Run: headless pygame with SDL's dummy video driver; simulated clock (each Clock.tick advances the game by its frame time, no real sleeping); random seed 0; keys injected as events and as key.get_pressed() state; no mouse input.
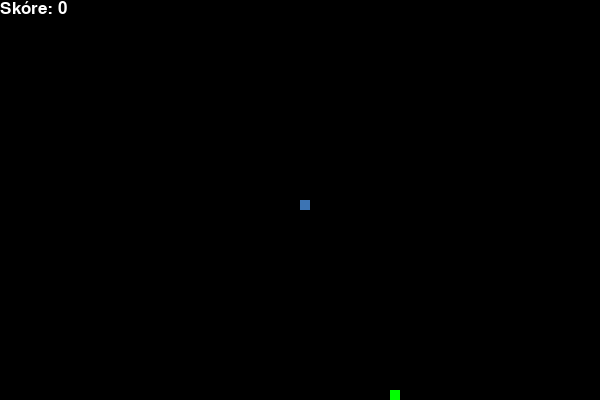
Frame 1 of 4 · flips 1–60 · no input
Frame 2 of 4 · flips 61–180 · tapped SPACE, RETURN · held RIGHT (→), D · screen unchanged from frame 1, image omitted
Frame 3 of 4 · flips 181–300 · held DOWN (↓), S · screen unchanged from frame 2, image omitted
Frame 4 of 4 · flips 301–420 · held LEFT (←), A, UP (↑), W · screen unchanged from frame 3, image omitted

The pygame program that drew these frames:

import pygame
import time
import random

# Inicializace hry
pygame.init()

# Barvy
CERNA = (0, 0, 0)
BILA = (255, 255, 255)
ruzova = (213, 50, 80)
modra = (50, 153, 213)
zluta = (255, 255, 102)
zelena = (0, 255, 0)
fialova = (128, 0, 128)
oranzova = (255, 165, 0)

barvy_jidla = [ruzova, modra, zluta, zelena, fialova, oranzova]

# Velikost okna
sirka_okna = 600
vyska_okna = 400

# Vytvoření okna
okno = pygame.display.set_mode((sirka_okna, vyska_okna))
pygame.display.set_caption('Duhový Had - Fáze 2 (Jídlo, růst a obtočení)')

# Hodiny
hodiny = pygame.time.Clock()
rychlost_hada = 10
velikost_bloku = 10

# Font pro skóre a zprávy
font_skore = pygame.font.SysFont("bahnschrift", 25)

def zobraz_skore(skore):
    """Vykreslí aktuální skóre do levého horního rohu obrazovky."""
    hodnota = font_skore.render("Skóre: " + str(skore), True, BILA)
    okno.blit(hodnota, [0, 0])

def vykresli_hada(velikost_bloku, seznam_hada, barvy_hada):
    """
    Vykreslí celé tělo hada na obrazovku na základě uložených souřadnic.
    Každému bloku těla přiřadí barvu ze seznamu barev. Pokud nová barva
    v seznamu ještě neexistuje, náhodně ji vygeneruje (pro efekt duhového hada).
    """
    for i, x_y in enumerate(seznam_hada):
        # Generování barvy pokud v seznamu zatím pro daný článek chybí
        while len(barvy_hada) <= i:
            barvy_hada.append((random.randint(50, 255), random.randint(50, 255), random.randint(50, 255)))
        pygame.draw.rect(okno, barvy_hada[i], [x_y[0], x_y[1], velikost_bloku, velikost_bloku])

def herni_smycka():
    """
    Hlavní smyčka hry, která řídí celý program.
    Zpracovává stisky kláves, aktualizuje souřadnice hlavy, 
    kontroluje události (jídlo, obtočení, náraz do těla)
    a stará se o opakované překreslování okna.
    """
    hra_konci = False
    hra_zavrena = False

    # Pozice hada
    x1 = sirka_okna / 2
    y1 = vyska_okna / 2
    x1_zmena = 0
    y1_zmena = 0

    # Tělo hada
    seznam_hada = []
    delka_hada = 1
    barvy_hada = []

    # Jídlo
    jidlo_x = round(random.randrange(0, sirka_okna - velikost_bloku) / 10.0) * 10.0
    jidlo_y = round(random.randrange(0, vyska_okna - velikost_bloku) / 10.0) * 10.0
    barva_jidla = random.choice(barvy_jidla)

    while not hra_konci:
        while hra_zavrena:
            okno.fill(CERNA)
            zprava = font_skore.render("Konec hry! Q-Konec nebo R-Znovu", True, ruzova)
            okno.blit(zprava, [sirka_okna / 6, vyska_okna / 3])
            skore = delka_hada - 1
            zobraz_skore(skore)
            pygame.display.update()

            for udalost in pygame.event.get():
                if udalost.type == pygame.QUIT:
                    hra_konci = True
                    hra_zavrena = False
                if udalost.type == pygame.KEYDOWN:
                    if udalost.key == pygame.K_q:
                        hra_konci = True
                        hra_zavrena = False
                    if udalost.key == pygame.K_r:
                        herni_smycka()
                        return

        for udalost in pygame.event.get():
            if udalost.type == pygame.QUIT:
                hra_konci = True
            if udalost.type == pygame.KEYDOWN:
                if udalost.key == pygame.K_LEFT:
                    x1_zmena = -velikost_bloku
                    y1_zmena = 0
                elif udalost.key == pygame.K_RIGHT:
                    x1_zmena = velikost_bloku
                    y1_zmena = 0
                elif udalost.key == pygame.K_UP:
                    y1_zmena = -velikost_bloku
                    x1_zmena = 0    
                elif udalost.key == pygame.K_DOWN:
                    y1_zmena = velikost_bloku
                    x1_zmena = 0

        # Logika pro obtočení obrazovky ("průjezd zdí"):
        # Pokud hlava hada přejede za pravý (širší) nebo levý (užší) okraj,
        # změní souřadnici tak, aby ze strany protilehlé "vyjela".
        if x1 >= sirka_okna:
            x1 = 0
        elif x1 < 0:
            x1 = sirka_okna - velikost_bloku

        if y1 >= vyska_okna:
            y1 = 0
        elif y1 < 0:
            y1 = vyska_okna - velikost_bloku
        
        x1 += x1_zmena
        y1 += y1_zmena
        okno.fill(CERNA)
        
        # Vykreslení jídla
        pygame.draw.rect(okno, barva_jidla, [jidlo_x, jidlo_y, velikost_bloku, velikost_bloku])
        
        # Udržování správné délky hada:
        # Pokaždé přidáme novou pozici (hlava_hada) na konec jeho těla (seznam_hada).
        # Pokud je v seznamu uloženo více bloků než jaká je aktuální délka hada,
        # smažeme vždy ten první (nejstarší) blok, tedy konec (ocas) hada. Bylo by jich moc.
        hlava_hada = [x1, y1]
        seznam_hada.append(hlava_hada)
        
        if len(seznam_hada) > delka_hada:
            del seznam_hada[0]

        # Kontrola nárazu do vlastního těla 
        for x in seznam_hada[:-1]:
            if x == hlava_hada:
                hra_zavrena = True

        vykresli_hada(velikost_bloku, seznam_hada, barvy_hada)

        # Skóre
        skore = delka_hada - 1
        zobraz_skore(skore)

        pygame.display.update()

        # Detekce snědení jídla a prodlužování hada:
        # Porovnání souřadnic. Pokud se obě osy (X a Y) rovnají souřadnicím jídla,
        # vygenerujeme na náhodné pozici jídlo nové, zvětšíme globální délku hada
        # a přidáme zároveň náhodnou barvu do seznamu pro nový blok.
        if x1 == jidlo_x and y1 == jidlo_y:
            jidlo_x = round(random.randrange(0, sirka_okna - velikost_bloku) / 10.0) * 10.0
            jidlo_y = round(random.randrange(0, vyska_okna - velikost_bloku) / 10.0) * 10.0
            delka_hada += 1
            barvy_hada.append((random.randint(50, 255), random.randint(50, 255), random.randint(50, 255)))
            barva_jidla = random.choice(barvy_jidla)

        hodiny.tick(rychlost_hada)

    pygame.quit()
    quit()

# Spuštění hry
herni_smycka()
